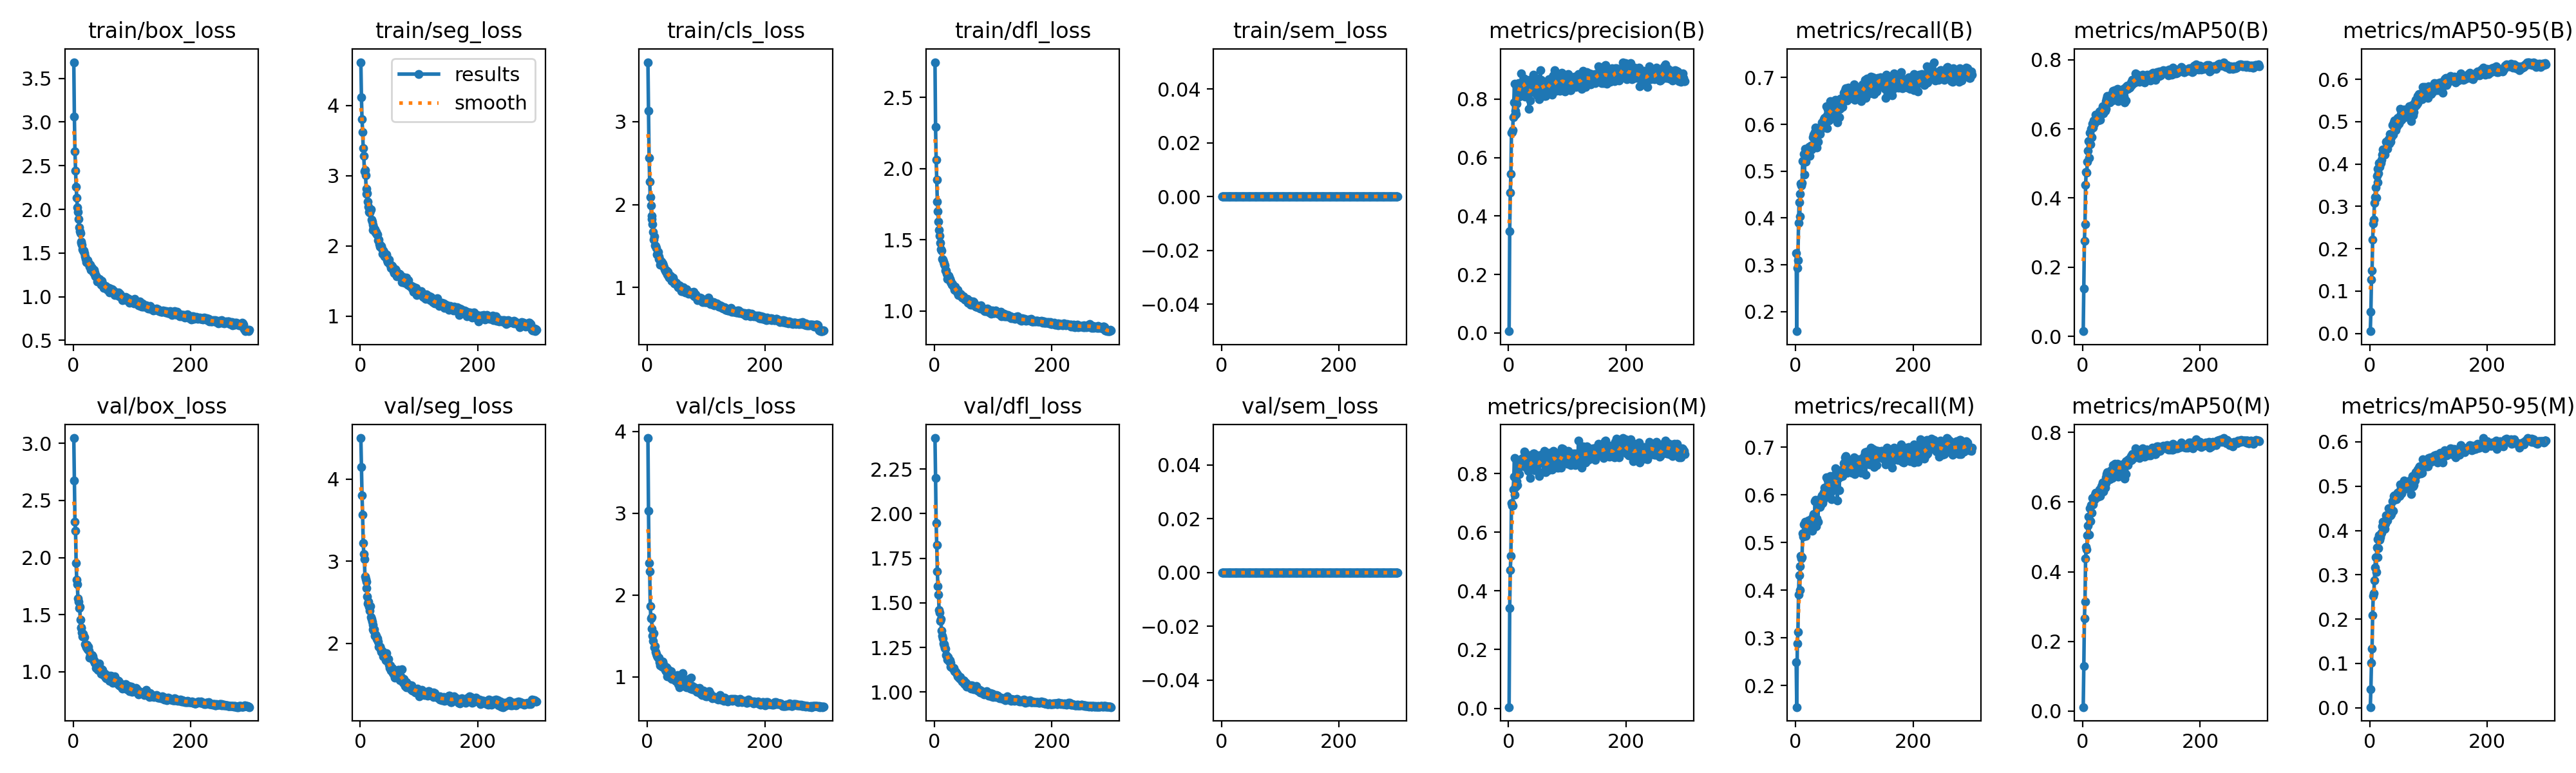

Values plotted in this chart, from the file beside it:
epoch, time, train/box_loss, train/seg_loss, train/cls_loss, train/dfl_loss, train/sem_loss, metrics/precision(B), metrics/recall(B), metrics/mAP50(B), metrics/mAP50-95(B), metrics/precision(M), metrics/recall(M), metrics/mAP50(M), metrics/mAP50-95(M), val/box_loss, val/seg_loss, val/cls_loss, val/dfl_loss, val/sem_loss, lr/pg0, lr/pg1, lr/pg2
1, 42.24, 3.685, 4.617, 3.717, 2.748, 0, 0.0056, 0.3252, 0.01482, 0.00516, 0.0043, 0.2494, 0.01129, 0.00157, 3.046, 4.499, 3.92, 2.424, 0, 0.0003313, 0.0003313, 0.0672
2, 81.36, 3.059, 4.114, 3.13, 2.291, 0, 0.3484, 0.1581, 0.1382, 0.05143, 0.341, 0.1548, 0.1293, 0.04154, 2.675, 4.143, 3.026, 2.2, 0, 0.0006625, 0.0006625, 0.0342
3, 120, 2.667, 3.805, 2.566, 2.06, 0, 0.4792, 0.2929, 0.2764, 0.1275, 0.4711, 0.2884, 0.2666, 0.1019, 2.314, 3.801, 2.391, 1.947, 0, 0.0009914, 0.0009914, 0.001193
4, 158.5, 2.446, 3.626, 2.278, 1.923, 0, 0.5449, 0.3096, 0.3236, 0.1484, 0.5187, 0.3129, 0.3133, 0.1339, 2.234, 3.566, 2.286, 1.823, 0, 0.0009901, 0.0009901, 0.0009901
5, 196.8, 2.258, 3.392, 2.089, 1.766, 0, 0.6844, 0.3898, 0.4374, 0.2213, 0.6982, 0.3909, 0.4375, 0.2095, 1.951, 3.223, 1.866, 1.675, 0, 0.0009868, 0.0009868, 0.0009868
6, 235.3, 2.134, 3.281, 1.987, 1.702, 0, 0.6871, 0.4332, 0.4759, 0.2588, 0.6899, 0.4321, 0.4705, 0.2532, 1.803, 3.09, 1.712, 1.593, 0, 0.0009835, 0.0009835, 0.0009835
7, 273.7, 2.022, 3.066, 1.863, 1.627, 0, 0.6945, 0.4031, 0.474, 0.2687, 0.6907, 0.4009, 0.4639, 0.2583, 1.768, 3.021, 1.732, 1.547, 0, 0.0009802, 0.0009802, 0.0009802
8, 312, 1.974, 3.08, 1.827, 1.569, 0, 0.7386, 0.451, 0.5059, 0.3075, 0.7449, 0.4499, 0.5042, 0.2875, 1.645, 2.813, 1.588, 1.458, 0, 0.0009769, 0.0009769, 0.0009769
9, 350.2, 1.89, 3.01, 1.764, 1.529, 0, 0.7896, 0.4733, 0.536, 0.3226, 0.7888, 0.4722, 0.5322, 0.3167, 1.616, 2.78, 1.5, 1.444, 0, 0.0009736, 0.0009736, 0.0009736
10, 388.5, 1.798, 2.811, 1.674, 1.478, 0, 0.8534, 0.4688, 0.5645, 0.344, 0.8528, 0.4666, 0.5578, 0.34, 1.56, 2.674, 1.436, 1.398, 0, 0.0009703, 0.0009703, 0.0009703
11, 427, 1.752, 2.744, 1.578, 1.433, 0, 0.7443, 0.4744, 0.5156, 0.3201, 0.7278, 0.4688, 0.5065, 0.3058, 1.57, 2.753, 1.529, 1.408, 0, 0.000967, 0.000967, 0.000967
12, 465.5, 1.729, 2.748, 1.613, 1.426, 0, 0.7607, 0.5212, 0.589, 0.3725, 0.7549, 0.5189, 0.5816, 0.3619, 1.456, 2.568, 1.36, 1.344, 0, 0.0009637, 0.0009637, 0.0009637
13, 504, 1.629, 2.635, 1.511, 1.366, 0, 0.7501, 0.5212, 0.5562, 0.3561, 0.7558, 0.5122, 0.5454, 0.3396, 1.39, 2.482, 1.375, 1.314, 0, 0.0009604, 0.0009604, 0.0009604
14, 542.4, 1.614, 2.56, 1.5, 1.359, 0, 0.7848, 0.5367, 0.5998, 0.3894, 0.7741, 0.5379, 0.5923, 0.3806, 1.382, 2.504, 1.305, 1.3, 0, 0.0009571, 0.0009571, 0.0009571
15, 580.7, 1.596, 2.484, 1.475, 1.345, 0, 0.8295, 0.493, 0.5761, 0.3787, 0.7597, 0.5167, 0.5692, 0.3601, 1.344, 2.443, 1.282, 1.273, 0, 0.0009538, 0.0009538, 0.0009538
16, 619, 1.543, 2.473, 1.403, 1.332, 0, 0.8214, 0.5481, 0.6148, 0.4022, 0.8149, 0.5441, 0.6119, 0.3891, 1.31, 2.398, 1.256, 1.262, 0, 0.0009505, 0.0009505, 0.0009505
17, 657.3, 1.531, 2.507, 1.412, 1.327, 0, 0.8561, 0.52, 0.6049, 0.3933, 0.8353, 0.5141, 0.5928, 0.3786, 1.33, 2.45, 1.237, 1.267, 0, 0.0009472, 0.0009472, 0.0009472
18, 695.7, 1.527, 2.522, 1.429, 1.32, 0, 0.8087, 0.5345, 0.6036, 0.4004, 0.7974, 0.5301, 0.5942, 0.3855, 1.311, 2.315, 1.235, 1.247, 0, 0.0009439, 0.0009439, 0.0009439
19, 734, 1.496, 2.378, 1.376, 1.283, 0, 0.8531, 0.5431, 0.6235, 0.4024, 0.8338, 0.539, 0.6124, 0.3923, 1.303, 2.293, 1.223, 1.243, 0, 0.0009406, 0.0009406, 0.0009406
20, 772.4, 1.466, 2.347, 1.342, 1.283, 0, 0.8375, 0.5434, 0.6148, 0.4102, 0.8234, 0.54, 0.6062, 0.3951, 1.245, 2.26, 1.23, 1.208, 0, 0.0009373, 0.0009373, 0.0009373
21, 810.4, 1.43, 2.301, 1.347, 1.262, 0, 0.8374, 0.545, 0.6229, 0.423, 0.847, 0.5427, 0.622, 0.4096, 1.23, 2.223, 1.181, 1.205, 0, 0.000934, 0.000934, 0.000934
22, 848.8, 1.399, 2.228, 1.279, 1.227, 0, 0.8874, 0.5401, 0.6418, 0.4347, 0.8478, 0.546, 0.6274, 0.42, 1.213, 2.167, 1.138, 1.184, 0, 0.0009307, 0.0009307, 0.0009307
23, 887.2, 1.412, 2.262, 1.302, 1.241, 0, 0.8565, 0.5512, 0.6318, 0.4244, 0.8506, 0.5468, 0.6257, 0.4101, 1.236, 2.154, 1.166, 1.196, 0, 0.0009274, 0.0009274, 0.0009274
24, 925.4, 1.418, 2.229, 1.315, 1.246, 0, 0.8555, 0.5323, 0.6251, 0.4305, 0.8278, 0.5355, 0.6135, 0.4113, 1.203, 2.167, 1.165, 1.183, 0, 0.0009241, 0.0009241, 0.0009241
25, 963.5, 1.386, 2.234, 1.298, 1.232, 0, 0.864, 0.5516, 0.6303, 0.4274, 0.8534, 0.5446, 0.6218, 0.413, 1.197, 2.09, 1.122, 1.171, 0, 0.0009208, 0.0009208, 0.0009208
26, 1002, 1.38, 2.189, 1.289, 1.225, 0, 0.8616, 0.5545, 0.6249, 0.4219, 0.8545, 0.5491, 0.6152, 0.4044, 1.219, 2.105, 1.183, 1.178, 0, 0.0009175, 0.0009175, 0.0009175
27, 1040, 1.383, 2.203, 1.268, 1.213, 0, 0.8704, 0.5462, 0.6303, 0.4337, 0.8754, 0.5423, 0.6203, 0.4157, 1.188, 2.09, 1.152, 1.162, 0, 0.0009142, 0.0009142, 0.0009142
28, 1078, 1.342, 2.165, 1.242, 1.203, 0, 0.8095, 0.5538, 0.6378, 0.4522, 0.8709, 0.5245, 0.6299, 0.4346, 1.123, 2.053, 1.115, 1.142, 0, 0.0009109, 0.0009109, 0.0009109
29, 1117, 1.365, 2.16, 1.218, 1.197, 0, 0.8303, 0.5719, 0.6511, 0.451, 0.8519, 0.5546, 0.6368, 0.432, 1.145, 2.06, 1.097, 1.141, 0, 0.0009076, 0.0009076, 0.0009076
30, 1155, 1.309, 2.086, 1.204, 1.183, 0, 0.8266, 0.5534, 0.6266, 0.4358, 0.8202, 0.549, 0.6171, 0.4228, 1.131, 2.02, 1.125, 1.14, 0, 0.0009043, 0.0009043, 0.0009043
31, 1193, 1.335, 2.092, 1.215, 1.188, 0, 0.8337, 0.5779, 0.6528, 0.4529, 0.8493, 0.5601, 0.6378, 0.4319, 1.142, 1.961, 1.082, 1.137, 0, 0.000901, 0.000901, 0.000901
32, 1231, 1.329, 2.027, 1.193, 1.176, 0, 0.8618, 0.5556, 0.6539, 0.4582, 0.8566, 0.5523, 0.6459, 0.4496, 1.146, 1.956, 1.068, 1.131, 0, 0.0008977, 0.0008977, 0.0008977
33, 1269, 1.307, 2.014, 1.202, 1.173, 0, 0.8276, 0.5829, 0.6525, 0.4477, 0.8176, 0.5869, 0.6488, 0.4323, 1.134, 1.961, 1.112, 1.135, 0, 0.0008944, 0.0008944, 0.0008944
34, 1308, 1.278, 1.988, 1.162, 1.149, 0, 0.8215, 0.5935, 0.6654, 0.4703, 0.8088, 0.5902, 0.6567, 0.4399, 1.102, 1.96, 1.004, 1.117, 0, 0.0008911, 0.0008911, 0.0008911
35, 1346, 1.304, 2.001, 1.19, 1.171, 0, 0.7676, 0.5885, 0.6451, 0.4533, 0.835, 0.5345, 0.6306, 0.434, 1.102, 1.923, 1.091, 1.117, 0, 0.0008878, 0.0008878, 0.0008878
36, 1384, 1.275, 1.999, 1.136, 1.144, 0, 0.8653, 0.5509, 0.6611, 0.464, 0.8618, 0.5501, 0.6547, 0.4372, 1.085, 1.894, 1.037, 1.113, 0, 0.0008845, 0.0008845, 0.0008845
37, 1423, 1.258, 1.961, 1.123, 1.152, 0, 0.7963, 0.5919, 0.6526, 0.4641, 0.7843, 0.583, 0.6415, 0.4438, 1.076, 1.911, 1.078, 1.106, 0, 0.0008812, 0.0008812, 0.0008812
38, 1461, 1.233, 1.891, 1.135, 1.135, 0, 0.8366, 0.5624, 0.6525, 0.4702, 0.8474, 0.5443, 0.6418, 0.4461, 1.073, 1.885, 1.054, 1.102, 0, 0.0008779, 0.0008779, 0.0008779
39, 1499, 1.241, 1.939, 1.147, 1.149, 0, 0.853, 0.5902, 0.6795, 0.4916, 0.8423, 0.5857, 0.6703, 0.467, 1.031, 1.844, 0.9892, 1.096, 0, 0.0008746, 0.0008746, 0.0008746
40, 1538, 1.224, 1.914, 1.13, 1.126, 0, 0.8279, 0.5838, 0.6569, 0.4698, 0.8235, 0.5846, 0.6536, 0.4443, 1.049, 1.854, 1.067, 1.088, 0, 0.0008713, 0.0008713, 0.0008713
41, 1576, 1.172, 1.856, 1.084, 1.111, 0, 0.8385, 0.5891, 0.6874, 0.498, 0.837, 0.5891, 0.6796, 0.478, 1.045, 1.88, 1.002, 1.092, 0, 0.000868, 0.000868, 0.000868
42, 1614, 1.193, 1.876, 1.077, 1.114, 0, 0.8829, 0.5791, 0.6942, 0.5024, 0.8687, 0.5746, 0.686, 0.4793, 1.019, 1.881, 0.9741, 1.081, 0, 0.0008647, 0.0008647, 0.0008647
43, 1652, 1.195, 1.863, 1.088, 1.116, 0, 0.8676, 0.5891, 0.6879, 0.5007, 0.869, 0.5791, 0.6822, 0.4778, 1.033, 1.792, 0.9786, 1.077, 0, 0.0008614, 0.0008614, 0.0008614
44, 1690, 1.207, 1.878, 1.116, 1.121, 0, 0.8227, 0.5935, 0.6774, 0.4802, 0.8108, 0.5947, 0.6671, 0.4707, 1.074, 1.881, 1.008, 1.084, 0, 0.0008581, 0.0008581, 0.0008581
45, 1728, 1.195, 1.858, 1.087, 1.117, 0, 0.8341, 0.6036, 0.6893, 0.4955, 0.8279, 0.5991, 0.6815, 0.4699, 1.01, 1.794, 0.9981, 1.072, 0, 0.0008548, 0.0008548, 0.0008548
46, 1766, 1.167, 1.794, 1.047, 1.103, 0, 0.8407, 0.5991, 0.6763, 0.489, 0.8504, 0.5835, 0.6655, 0.4739, 1.012, 1.782, 0.9926, 1.068, 0, 0.0008515, 0.0008515, 0.0008515
47, 1804, 1.14, 1.766, 1.051, 1.095, 0, 0.8331, 0.5935, 0.6811, 0.5083, 0.8281, 0.5891, 0.6761, 0.485, 0.9812, 1.803, 1.001, 1.058, 0, 0.0008482, 0.0008482, 0.0008482
48, 1842, 1.149, 1.775, 1.053, 1.095, 0, 0.87, 0.6114, 0.6993, 0.5068, 0.8621, 0.6058, 0.6911, 0.4847, 1.007, 1.81, 0.9519, 1.06, 0, 0.0008449, 0.0008449, 0.0008449
49, 1881, 1.183, 1.803, 1.055, 1.103, 0, 0.8139, 0.6136, 0.6822, 0.5006, 0.8084, 0.6155, 0.6791, 0.4809, 1.023, 1.738, 0.9807, 1.067, 0, 0.0008416, 0.0008416, 0.0008416
50, 1919, 1.156, 1.742, 1.044, 1.094, 0, 0.8646, 0.6117, 0.6913, 0.4952, 0.8625, 0.6069, 0.6888, 0.4865, 1.017, 1.703, 0.9648, 1.062, 0, 0.0008383, 0.0008383, 0.0008383
51, 1957, 1.137, 1.737, 1.017, 1.089, 0, 0.8409, 0.608, 0.6814, 0.4991, 0.8331, 0.6003, 0.67, 0.4786, 0.9779, 1.728, 1.018, 1.049, 0, 0.000835, 0.000835, 0.000835
52, 1996, 1.104, 1.683, 1.001, 1.082, 0, 0.7992, 0.6392, 0.7105, 0.5306, 0.7921, 0.637, 0.7059, 0.5042, 0.9685, 1.67, 0.9104, 1.045, 0, 0.0008317, 0.0008317, 0.0008317
53, 2034, 1.121, 1.727, 1.019, 1.081, 0, 0.8472, 0.6191, 0.7004, 0.5181, 0.8451, 0.618, 0.6963, 0.4958, 0.9634, 1.666, 0.9262, 1.043, 0, 0.0008284, 0.0008284, 0.0008284
54, 2072, 1.117, 1.715, 1.001, 1.077, 0, 0.8985, 0.5912, 0.6971, 0.5047, 0.8368, 0.6108, 0.688, 0.4833, 0.9839, 1.699, 0.9505, 1.051, 0, 0.0008251, 0.0008251, 0.0008251
55, 2110, 1.123, 1.701, 1.025, 1.076, 0, 0.8655, 0.6336, 0.7109, 0.5275, 0.8642, 0.6314, 0.7095, 0.505, 0.9464, 1.637, 0.873, 1.03, 0, 0.0008218, 0.0008218, 0.0008218
56, 2148, 1.104, 1.638, 1.001, 1.084, 0, 0.8619, 0.6324, 0.71, 0.5214, 0.8452, 0.6322, 0.7069, 0.5046, 0.944, 1.648, 0.8829, 1.034, 0, 0.0008185, 0.0008185, 0.0008185
57, 2187, 1.099, 1.672, 0.9879, 1.056, 0, 0.8613, 0.608, 0.7027, 0.523, 0.8562, 0.6036, 0.7014, 0.5012, 0.9434, 1.641, 0.962, 1.033, 0, 0.0008152, 0.0008152, 0.0008152
58, 2225, 1.079, 1.618, 0.9566, 1.059, 0, 0.8471, 0.627, 0.7096, 0.5256, 0.844, 0.6267, 0.708, 0.5098, 0.9488, 1.612, 0.8973, 1.037, 0, 0.0008119, 0.0008119, 0.0008119
59, 2263, 1.077, 1.615, 0.9577, 1.062, 0, 0.8465, 0.6492, 0.7149, 0.5282, 0.8431, 0.6403, 0.7108, 0.5127, 0.9499, 1.583, 0.8951, 1.03, 0, 0.0008086, 0.0008086, 0.0008086
60, 2301, 1.1, 1.673, 0.9995, 1.07, 0, 0.8219, 0.6125, 0.6809, 0.511, 0.8072, 0.6058, 0.6721, 0.4935, 0.9482, 1.662, 1.047, 1.034, 0, 0.0008053, 0.0008053, 0.0008053
... 240 more rows
